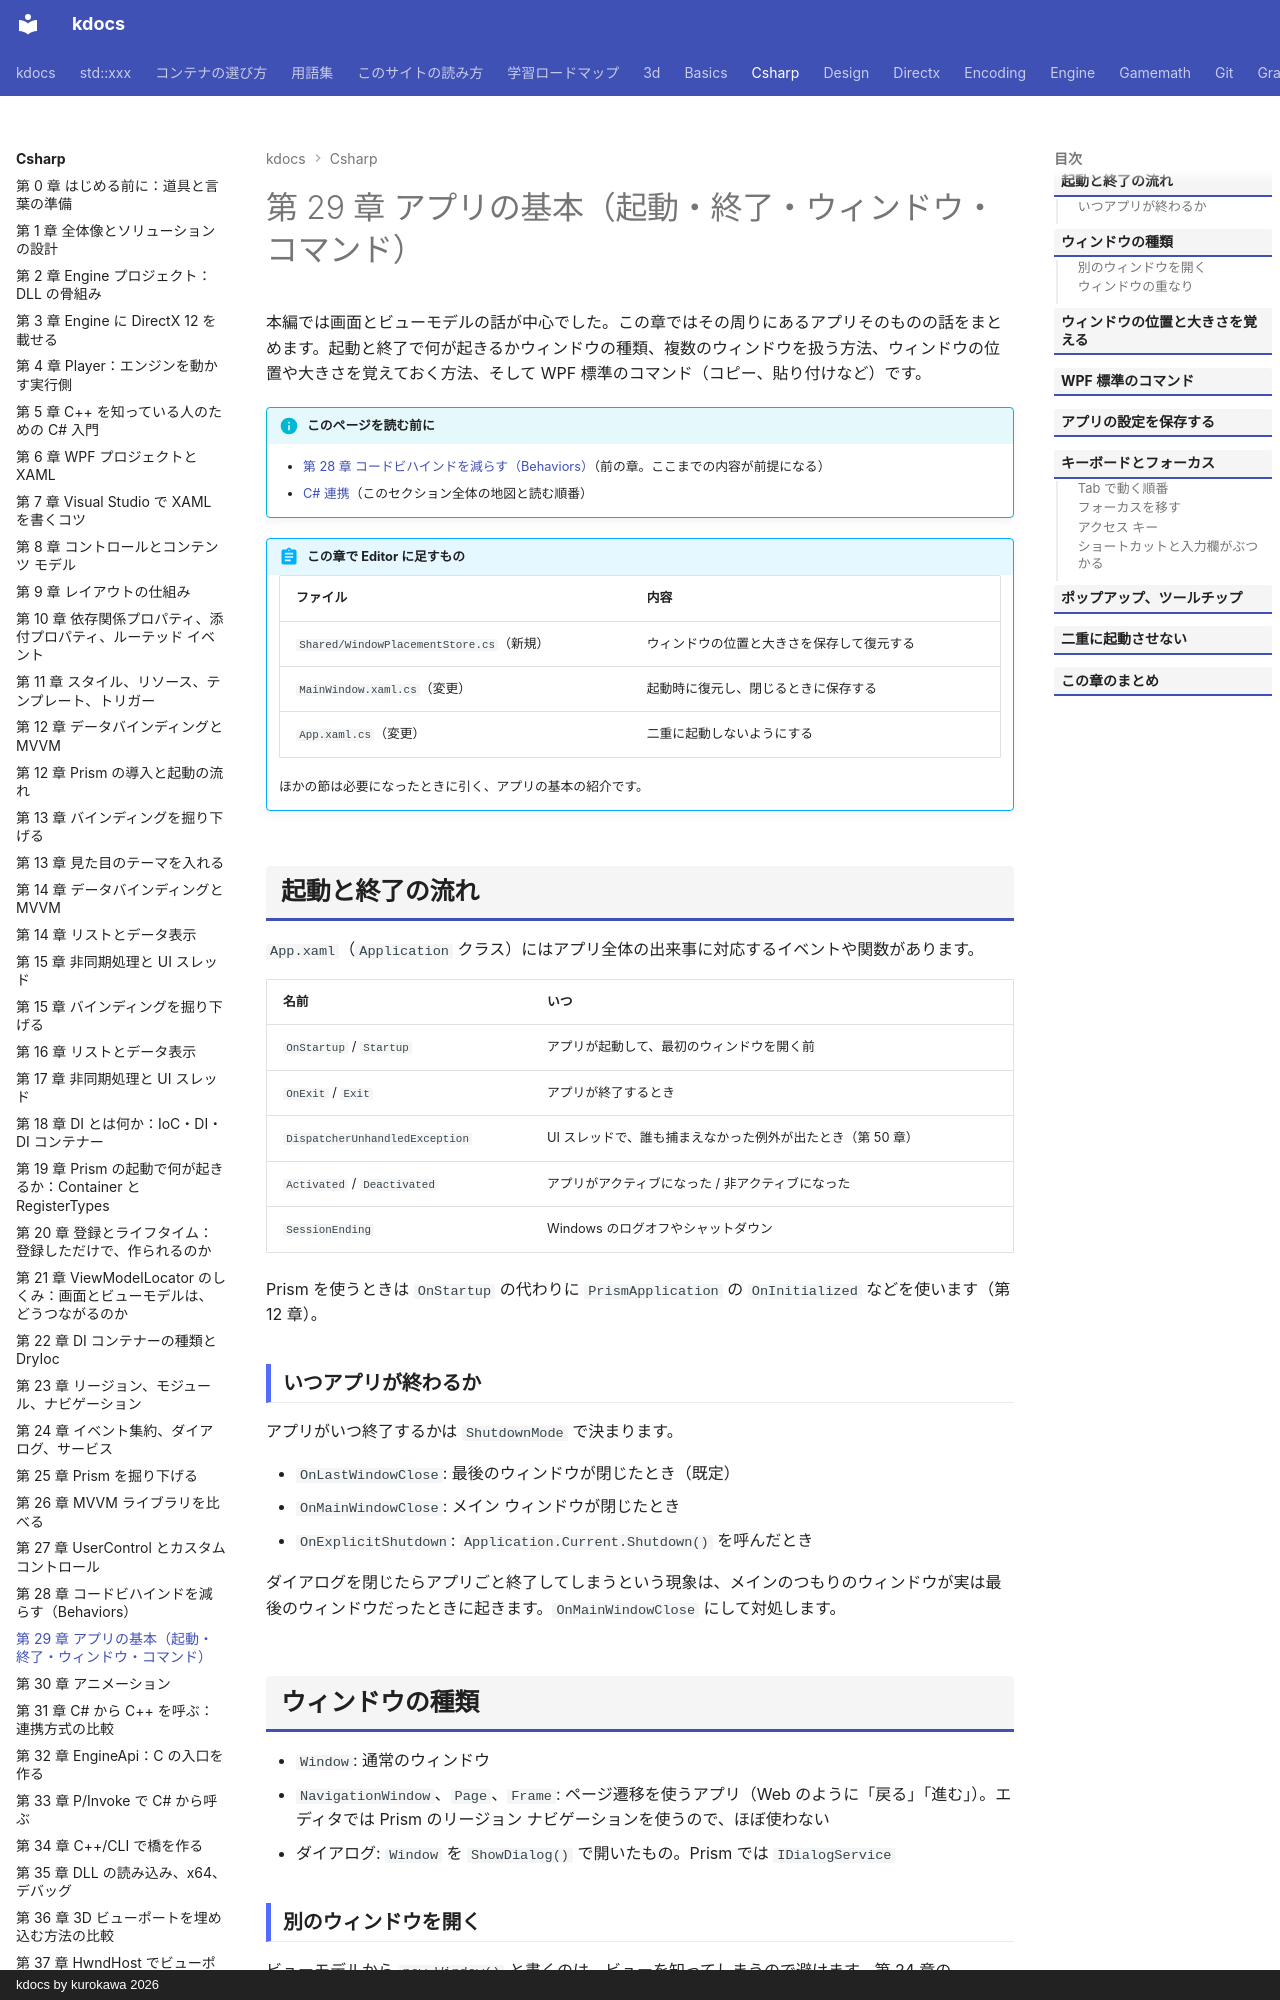

repository: qwzxdf/kdocs · page: csharp/29-app-basics/index.html · generator: mkdocs · copyright: kdocs by kurokawa 2026

---
title: 第 29 章 アプリの基本（起動・終了・ウィンドウ・コマンド）
tags:
  - C#連携
---

# 第 29 章 アプリの基本（起動・終了・ウィンドウ・コマンド）

本編では画面とビューモデルの話が中心でした。この章ではその周りにあるアプリそのものの話をまとめます。起動と終了で何が起きるかウィンドウの種類、複数のウィンドウを扱う方法、ウィンドウの位置や大きさを覚えておく方法、そして WPF 標準のコマンド（コピー、貼り付けなど）です。

!!! info "このページを読む前に"
    - [第 28 章 コードビハインドを減らす（Behaviors）](28-behaviors.md)（前の章。ここまでの内容が前提になる）
    - [C# 連携](index.md)（このセクション全体の地図と読む順番）


!!! abstract "この章で Editor に足すもの"
    | ファイル | 内容 |
    | --- | --- |
    | `Shared/WindowPlacementStore.cs`（新規） | ウィンドウの位置と大きさを保存して復元する |
    | `MainWindow.xaml.cs`（変更） | 起動時に復元し、閉じるときに保存する |
    | `App.xaml.cs`（変更） | 二重に起動しないようにする |

    ほかの節は必要になったときに引く、アプリの基本の紹介です。

## 起動と終了の流れ

`App.xaml`（`Application` クラス）にはアプリ全体の出来事に対応するイベントや関数があります。

| 名前 | いつ |
| --- | --- |
| `OnStartup` / `Startup` | アプリが起動して、最初のウィンドウを開く前 |
| `OnExit` / `Exit` | アプリが終了するとき |
| `DispatcherUnhandledException` | UI スレッドで、誰も捕まえなかった例外が出たとき（第 50 章） |
| `Activated` / `Deactivated` | アプリがアクティブになった / 非アクティブになった |
| `SessionEnding` | Windows のログオフやシャットダウン |

Prism を使うときは `OnStartup` の代わりに `PrismApplication` の `OnInitialized` などを使います（第 12 章）。

### いつアプリが終わるか

アプリがいつ終了するかは `ShutdownMode` で決まります。

- `OnLastWindowClose`: 最後のウィンドウが閉じたとき（既定）
- `OnMainWindowClose`: メイン ウィンドウが閉じたとき
- `OnExplicitShutdown`: `Application.Current.Shutdown()` を呼んだとき

ダイアログを閉じたらアプリごと終了してしまうという現象は、メインのつもりのウィンドウが実は最後のウィンドウだったときに起きます。`OnMainWindowClose` にして対処します。

## ウィンドウの種類

- `Window`: 通常のウィンドウ
- `NavigationWindow`、`Page`、`Frame`: ページ遷移を使うアプリ（Web のように「戻る」「進む」）。エディタでは Prism のリージョン ナビゲーションを使うので、ほぼ使わない
- ダイアログ: `Window` を `ShowDialog()` で開いたもの。Prism では `IDialogService`

### 別のウィンドウを開く

ビューモデルから `new Window()` と書くのは、ビューを知ってしまうので避けます。第 24 章の `IDialogService` かナビゲーション、または自作のウィンドウ サービスで開きます。

```csharp title="実験（Editor には入れない）"
public interface IWindowService
{
    void ShowToolWindow<TView>() where TView : Window;
}
```

実装は DI コンテナーから `TView` を `Resolve` して、`Show()` するだけです。

### ウィンドウの重なり

- `Owner`: 親のウィンドウ。親が最小化されると一緒に最小化される。子は親の手前に表示される
- `Topmost`: 常に最前面
- `ShowInTaskbar`: タスク バーにボタンを出すか
- `WindowStartupLocation`: 開く位置（`CenterScreen`、`CenterOwner`）
- `ResizeMode`: 大きさを変えられるか
- `WindowStyle`: タイトル バーの形式。`None` で枠なし
